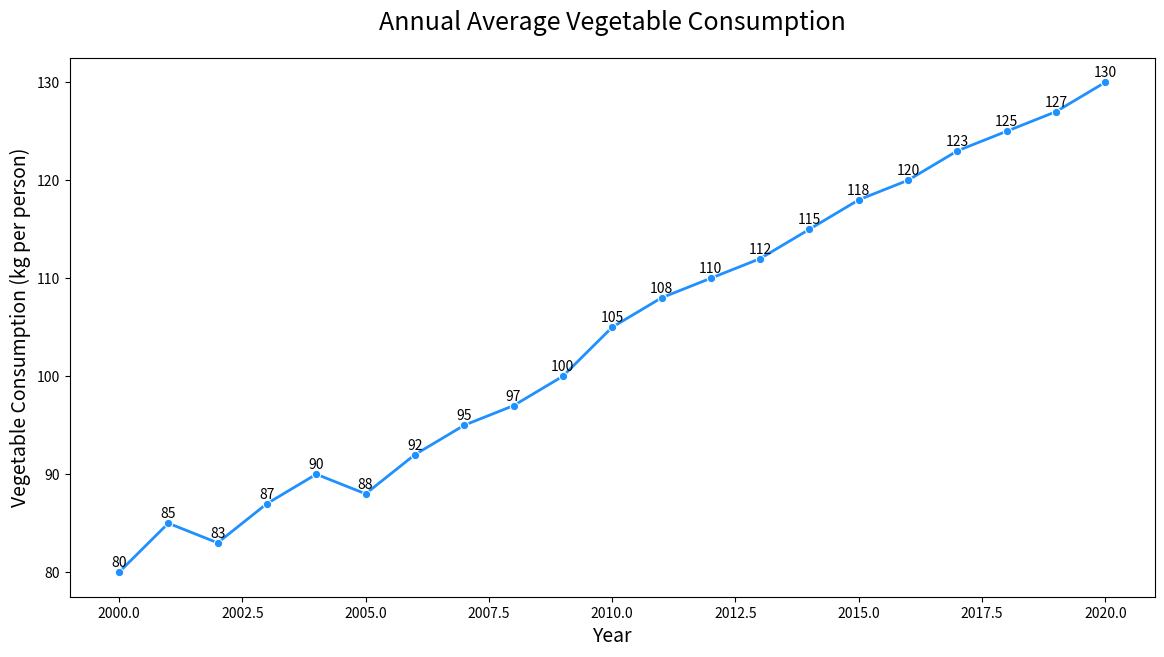

Generate this figure with matplotlib:

import seaborn as sns
import pandas as pd
import matplotlib.pyplot as plt

data = {
    'Year': list(range(2000, 2021)),
    'Vegetable Consumption (kg per person)': [
        80, 85, 83, 87, 90, 88, 92,
        95, 97, 100, 105, 108, 110,
        112, 115, 118, 120, 123, 125, 127, 130
    ]
}

df = pd.DataFrame(data)

plt.figure(figsize=(14, 7))

line_chart = sns.lineplot(data=df, x='Year', y='Vegetable Consumption (kg per person)', marker='o', color='#1E90FF', linewidth=2)

for i in range(df.shape[0]):
    plt.text(x=df['Year'][i], y=df['Vegetable Consumption (kg per person)'][i] + 0.5, s=f"{df['Vegetable Consumption (kg per person)'][i]}", ha='center')

plt.title('Annual Average Vegetable Consumption', fontsize=18, pad=20)
plt.xlabel('Year', fontsize=14)
plt.ylabel('Vegetable Consumption (kg per person)', fontsize=14)

plt.show()